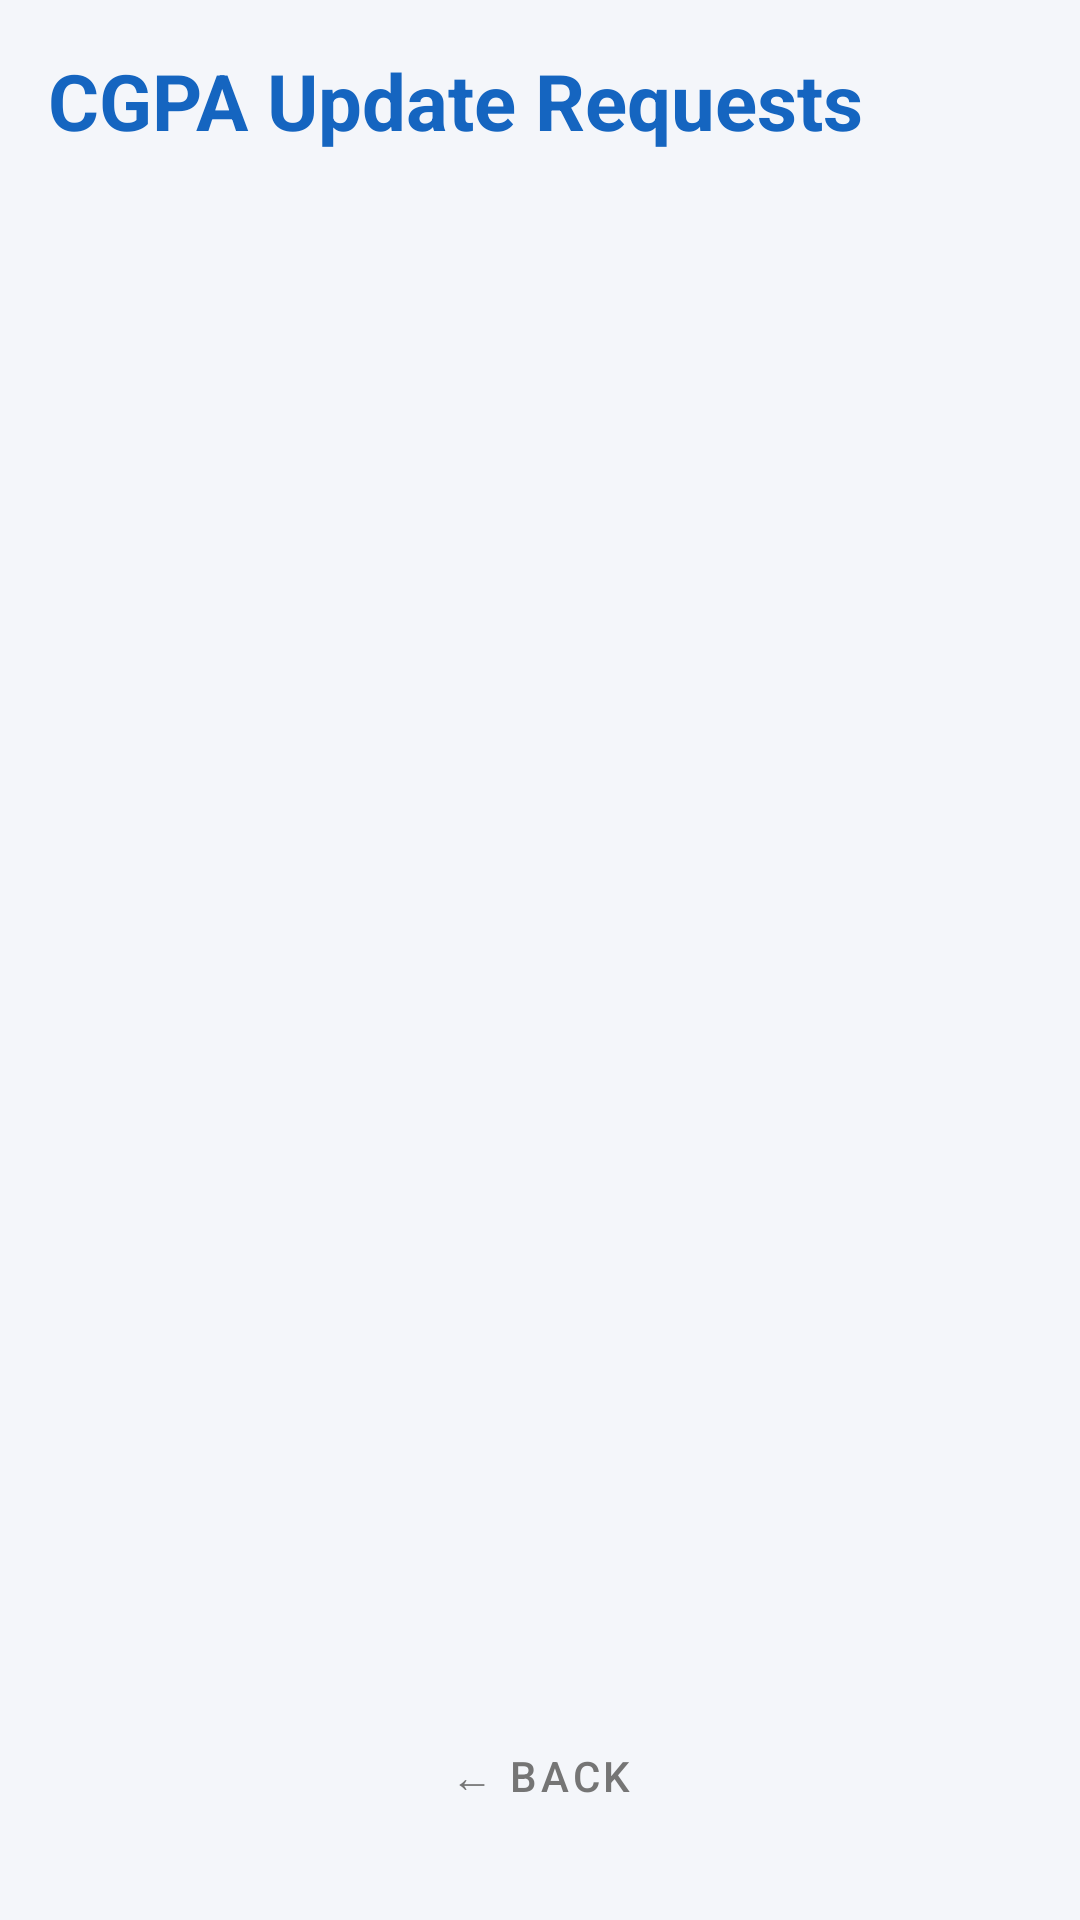

Layout XML and referenced resources for this Android screen:
<!-- AndroidManifest.xml: application theme Theme.CampusPlacementTracker -->
<!-- res/layout/activity_admin_cgpa_requests.xml -->
<?xml version="1.0" encoding="utf-8"?>
<LinearLayout xmlns:android="http://schemas.android.com/apk/res/android"
    android:layout_width="match_parent"
    android:layout_height="match_parent"
    android:orientation="vertical"
    android:fitsSystemWindows="true"
    android:background="@color/lightBackground"
    android:padding="16dp">

    <TextView
        android:layout_width="wrap_content"
        android:layout_height="wrap_content"
        android:text="CGPA Update Requests"
        android:textSize="26sp"
        android:textStyle="bold"
        android:textColor="@color/primaryBlue"
        android:layout_marginBottom="16dp" />

    <TextView
        android:id="@+id/tvAdminNoCgpaReq"
        android:layout_width="match_parent"
        android:layout_height="wrap_content"
        android:text="No pending CGPA requests."
        android:gravity="center"
        android:textColor="@color/textGray"
        android:layout_marginTop="50dp"
        android:visibility="gone" />

    <ListView
        android:id="@+id/listViewCgpaRequests"
        android:layout_width="match_parent"
        android:layout_height="0dp"
        android:layout_weight="1"
        android:divider="@android:color/transparent"
        android:dividerHeight="8dp"
        android:clipToPadding="false"
        android:paddingBottom="16dp" />

    <com.google.android.material.button.MaterialButton
        android:id="@+id/btnCgpaRequestBack"
        style="@style/Widget.MaterialComponents.Button.TextButton"
        android:layout_width="wrap_content"
        android:layout_height="64dp"
        android:text="← BACK"
        android:textColor="@color/textGray"
        android:layout_gravity="center_horizontal" />

</LinearLayout>
<!-- resources referenced by this layout -->
<resources>
  <color name="lightBackground">#F4F6FA</color>
  <color name="primaryBlue">#1565C0</color>
  <color name="textGray">#757575</color>
  <style name="Theme.CampusPlacementTracker" parent="Base.Theme.CampusPlacementTracker" />
  <style name="Base.Theme.CampusPlacementTracker" parent="Theme.Material3.DayNight.NoActionBar">
          
          
      </style>
</resources>
